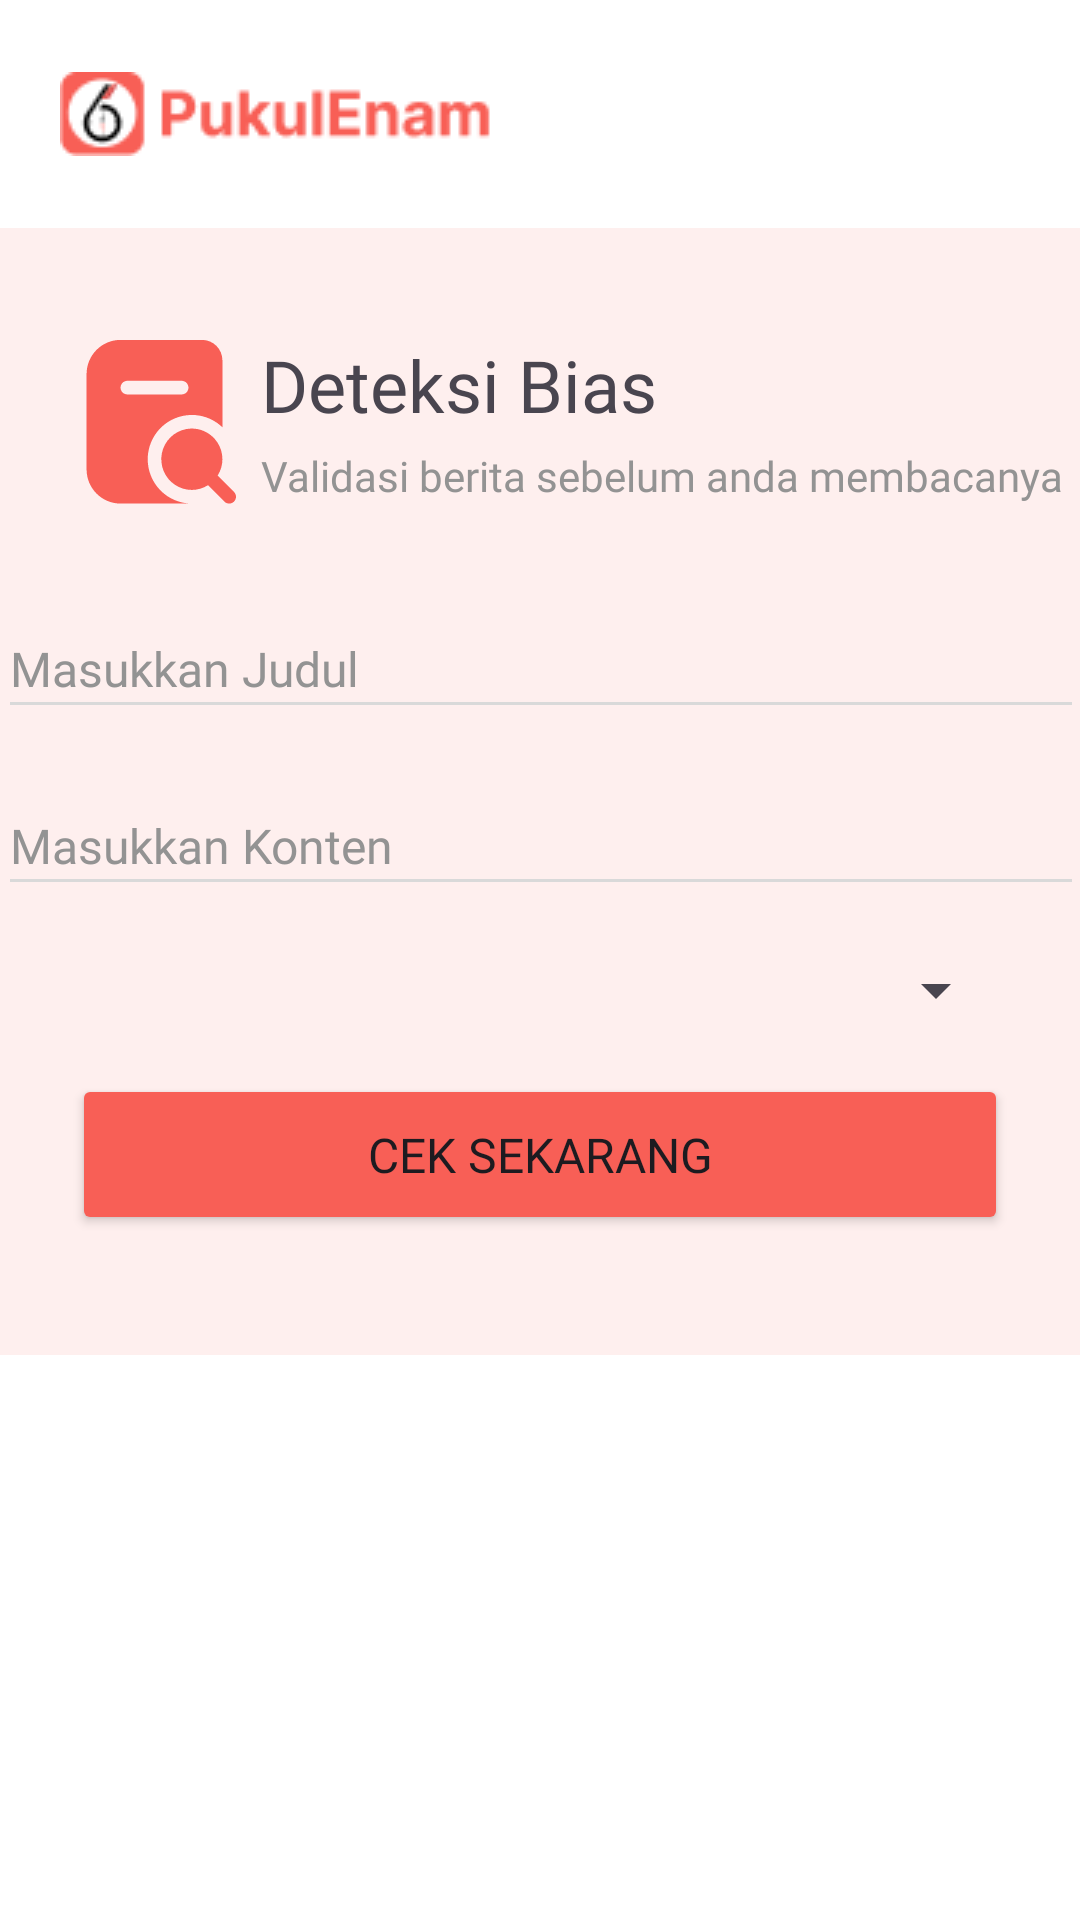

Android layout source for this screen:
<!-- AndroidManifest.xml: application theme Theme.PukuEnamCapstone -->
<!-- res/layout/fragment_bias.xml -->
<?xml version="1.0" encoding="utf-8"?>
<androidx.constraintlayout.widget.ConstraintLayout xmlns:android="http://schemas.android.com/apk/res/android"
    xmlns:app="http://schemas.android.com/apk/res-auto"
    xmlns:tools="http://schemas.android.com/tools"
    android:id="@+id/hoaxFragment"
    android:layout_width="match_parent"
    android:layout_height="match_parent"
    android:background="@color/white"
    tools:context=".ui.bias.BiasFragment">

    <androidx.appcompat.widget.Toolbar
        android:id="@+id/toolbar"
        android:layout_width="match_parent"
        android:layout_height="wrap_content"
        android:paddingStart="20dp"
        android:paddingTop="10dp"
        android:paddingEnd="20dp"
        android:paddingBottom="10dp"
        app:layout_constraintStart_toStartOf="parent"
        app:menu="@menu/menu"
        app:layout_constraintTop_toTopOf="parent"
        app:logo="@drawable/logo"
        android:background="@color/white"
        android:elevation="20dp"
        tools:ignore="MissingConstraints">

    </androidx.appcompat.widget.Toolbar>

    <androidx.constraintlayout.widget.ConstraintLayout
        android:layout_width="0dp"
        android:layout_height="wrap_content"
        android:background="#FEEFEE"
        android:paddingTop="20dp"
        android:paddingBottom="40dp"
        app:layout_constraintEnd_toEndOf="parent"
        app:layout_constraintStart_toStartOf="parent"
        app:layout_constraintTop_toBottomOf="@+id/toolbar">

        <ImageView
            android:id="@+id/imageView4"
            android:layout_width="55dp"
            android:layout_height="56dp"
            android:layout_marginStart="24dp"
            android:layout_marginTop="16dp"
            android:src="@drawable/vector_deteksi_hoax"
            app:layout_constraintStart_toStartOf="parent"
            app:layout_constraintTop_toTopOf="parent"
            tools:src="@tools:sample/avatars" />

        <TextView
            android:id="@+id/textView10"
            android:layout_width="wrap_content"
            android:layout_height="wrap_content"
            android:layout_marginStart="8dp"
            android:fontFamily="@font/gilroy_bold"
            android:text="Deteksi Bias"
            android:textSize="24sp"
            app:layout_constraintStart_toEndOf="@+id/imageView4"
            app:layout_constraintTop_toTopOf="@+id/imageView4" />

        <TextView
            android:id="@+id/textView18"
            android:layout_width="wrap_content"
            android:layout_height="wrap_content"
            android:layout_marginStart="8dp"
            android:fontFamily="@font/gilroy_light"
            android:text="Validasi berita sebelum anda membacanya"
            android:textColor="#939393"
            android:textSize="14sp"
            app:layout_constraintBottom_toBottomOf="@+id/imageView4"
            app:layout_constraintStart_toEndOf="@+id/imageView4" />

        <EditText
            android:id="@+id/bias_title"
            android:layout_width="362dp"
            android:layout_height="43dp"
            android:layout_marginStart="24dp"
            android:layout_marginTop="32dp"
            android:layout_marginEnd="24dp"
            android:backgroundTint="#D9D9D9"
            android:ems="10"
            android:fontFamily="@font/gilroy_regular"
            android:hint="Masukkan Judul"
            android:inputType="text"
            android:textColorHint="#939393"
            android:textSize="16sp"
            app:layout_constraintEnd_toEndOf="parent"
            app:layout_constraintStart_toStartOf="parent"
            app:layout_constraintTop_toBottomOf="@+id/textView18" />

        <EditText
            android:id="@+id/input_bias"
            android:layout_width="362dp"
            android:layout_height="43dp"
            android:layout_marginStart="24dp"
            android:layout_marginTop="16dp"
            android:layout_marginEnd="24dp"
            android:backgroundTint="#D9D9D9"
            android:ems="10"
            android:fontFamily="@font/gilroy_regular"
            android:hint="Masukkan Konten"
            android:inputType="text"
            android:textColorHint="#939393"
            android:textSize="16sp"
            app:layout_constraintEnd_toEndOf="parent"
            app:layout_constraintStart_toStartOf="parent"
            app:layout_constraintTop_toBottomOf="@+id/bias_title" />

        <Spinner
            android:id="@+id/spinner"
            android:layout_width="match_parent"
            android:layout_height="wrap_content"
            android:layout_marginStart="24dp"
            android:layout_marginTop="16dp"
            android:layout_marginEnd="24dp"
            app:layout_constraintEnd_toEndOf="parent"
            app:layout_constraintStart_toStartOf="parent"
            app:layout_constraintTop_toBottomOf="@+id/input_bias" />

        <Button
            android:id="@+id/button_bias"
            android:layout_width="match_parent"
            android:layout_height="wrap_content"
            android:layout_marginStart="24dp"
            android:layout_marginTop="16dp"
            android:layout_marginEnd="24dp"
            android:backgroundTint="@color/primary_orange"
            android:fontFamily="@font/gilroy_bold"
            android:paddingTop="16dp"
            android:paddingBottom="16dp"
            android:text="Cek Sekarang"
            android:textSize="16sp"
            app:cornerRadius="10dp"
            app:layout_constraintEnd_toEndOf="parent"
            app:layout_constraintStart_toStartOf="parent"
            app:layout_constraintTop_toBottomOf="@+id/spinner" />

    </androidx.constraintlayout.widget.ConstraintLayout>

</androidx.constraintlayout.widget.ConstraintLayout>
<!-- resources referenced by this layout -->
<resources>
  <color name="primary_orange">#F85F56</color>
  <color name="white">#FFFFFFFF</color>
  <!-- drawable logo: png bitmap (drawable, 2722 bytes) -->
  <!-- drawable vector_deteksi_hoax: vector/xml drawable (drawable, 2091 chars, omitted) -->
  <style name="Theme.PukuEnamCapstone" parent="Base.Theme.PukuEnamCapstone" />
  <style name="Base.Theme.PukuEnamCapstone" parent="Theme.Material3.DayNight.NoActionBar">
          
          
      </style>
</resources>
